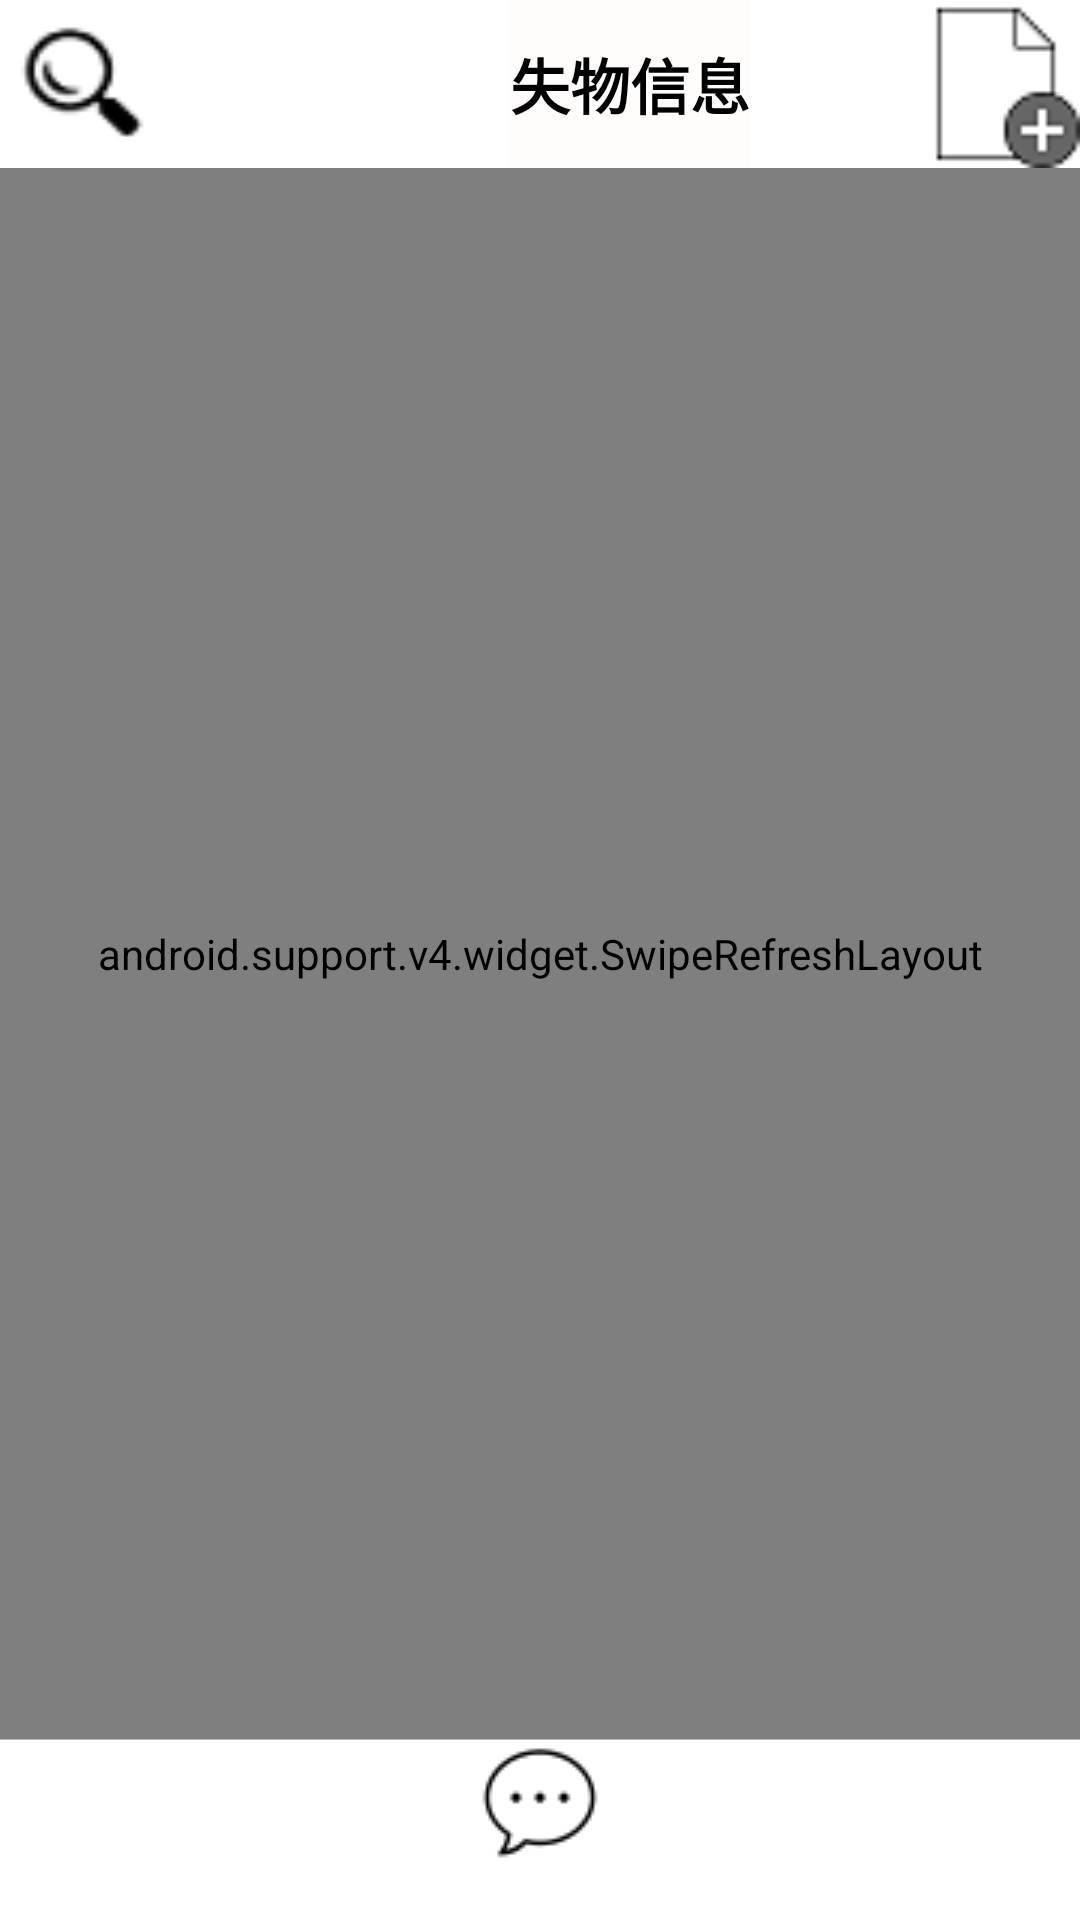

Layout XML and referenced resources for this Android screen:
<!-- AndroidManifest.xml: application theme Theme.AppCompat.NoActionBar -->
<!-- res/layout/activity_main.xml -->
<RelativeLayout xmlns:android="http://schemas.android.com/apk/res/android"
    xmlns:tools="http://schemas.android.com/tools"
    android:layout_width="match_parent"
    android:layout_height="match_parent"
    android:background="@color/white"
    tools:context="com.xiezh.findlost.activity.MainActivity">

    <TextView
        android:id="@+id/txt_title"
        android:layout_width="wrap_content"
        android:layout_height="56dp"
        android:layout_marginLeft="170dp"
        android:layout_marginRight="110dp"
        android:background="@color/titleBc"
        android:gravity="center"
        android:text="@string/title_bar"
        android:textColor="@color/black"
        android:textSize="20sp"
        android:textStyle="bold" />

    <ImageView
        android:id="@+id/add_new_item"
        android:layout_width="56dp"
        android:layout_height="56dp"
        android:layout_alignParentEnd="true"
        android:layout_alignParentRight="true"
        android:layout_alignParentTop="true"
        android:background="@mipmap/add_item" />

    <ImageView
        android:id="@+id/search"
        android:layout_width="56dp"
        android:layout_height="56dp"
        android:layout_alignParentLeft="true"
        android:layout_alignParentStart="true"
        android:layout_alignParentTop="true"
        android:background="@mipmap/search" />

    <LinearLayout
        android:id="@+id/bottom_bar"
        android:layout_width="match_parent"
        android:layout_height="60dp"
        android:layout_alignParentBottom="true"
        android:gravity="center_vertical"
        android:orientation="horizontal">

        <LinearLayout
            android:id="@+id/menu_part1"
            android:layout_width="wrap_content"
            android:layout_height="wrap_content"
            android:layout_weight="1"
            android:gravity="center"
            android:orientation="vertical">

            <TextView
                android:id="@+id/menu_home_txt"
                android:layout_width="match_parent"
                android:layout_height="wrap_content"
                android:background="@drawable/menu_bg"
                android:drawableTop="@drawable/menu_home"
                android:textSize="25dp" />

        </LinearLayout>

        <LinearLayout
            android:id="@+id/menu_part2"
            android:layout_width="wrap_content"
            android:layout_height="wrap_content"
            android:layout_weight="1"
            android:gravity="center"
            android:orientation="vertical">

            <TextView
                android:id="@+id/menu_message_txt"
                android:layout_width="match_parent"
                android:layout_height="wrap_content"
                android:background="@drawable/menu_bg"
                android:drawableTop="@drawable/menu_message"
                android:textSize="25dp" />


        </LinearLayout>

        <LinearLayout
            android:id="@+id/menu_part3"
            android:layout_width="wrap_content"
            android:layout_height="wrap_content"
            android:layout_weight="1"
            android:gravity="center"
            android:orientation="vertical">


            <TextView
                android:id="@+id/menu_setting_txt"
                android:layout_width="match_parent"
                android:layout_height="wrap_content"
                android:background="@drawable/menu_bg"
                android:drawableTop="@drawable/menu_setting"
                android:textSize="25dp" />


        </LinearLayout>

    </LinearLayout>

    <View
        android:id="@+id/div_tab_bar"
        android:layout_width="match_parent"
        android:layout_height="1px"
        android:layout_above="@id/bottom_bar"
        android:background="@color/textGray" />

    <android.support.v4.widget.SwipeRefreshLayout
        android:id="@+id/swipe_ly"
        android:layout_width="match_parent"
        android:layout_height="match_parent"
        android:layout_above="@id/div_tab_bar"
        android:layout_below="@id/txt_title">

        <FrameLayout
            android:id="@+id/fl_content"
            android:layout_width="match_parent"
            android:layout_height="match_parent"

            />

    </android.support.v4.widget.SwipeRefreshLayout>


</RelativeLayout>
<!-- resources referenced by this layout -->
<resources>
  <color name="black">#000000</color>
  <color name="textGray">#bbbcb5</color>
  <color name="titleBc">#fffcfc</color>
  <color name="white">#ffffff</color>
  <!-- drawable menu_bg (drawable) -->
  <?xml version="1.0" encoding="utf-8"?>
  <selector xmlns:android="http://schemas.android.com/apk/res/android">
      <item android:state_selected="true">
          <shape>
              <solid android:color="#fdfafa" />
          </shape>
      </item>
      <item>
          <shape>
              <solid android:color="@color/transparent" />
          </shape>
      </item>
  </selector>
  <!-- drawable menu_message (drawable) -->
  <?xml version="1.0" encoding="utf-8"?>
  <selector xmlns:android="http://schemas.android.com/apk/res/android">
      <item android:drawable="@mipmap/message_pressed" android:state_selected="true" />
      <item android:drawable="@mipmap/message_normal" />
  </selector>
  <!-- drawable menu_setting (drawable) -->
  <?xml version="1.0" encoding="utf-8"?>
  <selector xmlns:android="http://schemas.android.com/apk/res/android">
      <item android:drawable="@mipmap/setting_pressed" android:state_selected="true" />
      <item android:drawable="@mipmap/setting_normal" />
  </selector>
  <!-- mipmap add_item: png bitmap (mipmap-mdpi, 946 bytes) -->
  <!-- mipmap search: png bitmap (mipmap-mdpi, 1171 bytes) -->
  <string name="title_bar">失物信息</string>
  <color name="transparent">#ffffff</color>
</resources>
